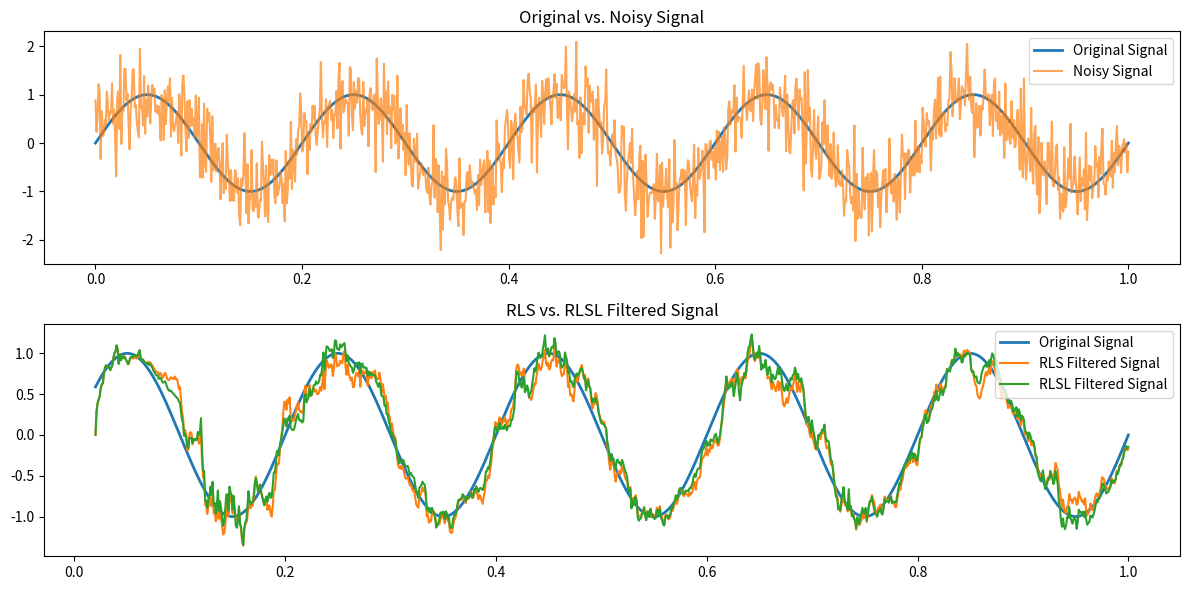

Source code (Python):
import numpy as np
import matplotlib.pyplot as plt

# Generate a noisy sine wave signal
np.random.seed(0)
t = np.linspace(0, 1, 1000)
original_signal = np.sin(2 * np.pi * 5 * t)
noise = 0.5 * np.random.normal(0, 1, len(t))
noisy_signal = original_signal + noise

# RLS and RLSL parameters
filter_order = 20
lambda_rls = 0.99  # For RLS
lambda_rlsl = 0.98  # For RLSL

# Initialize filter weights and covariance matrices for RLS and RLSL
w_rls = np.zeros(filter_order)
P_rls = np.eye(filter_order)
w_rlsl = np.zeros(filter_order)
P_rlsl = np.eye(filter_order)
rlsl_epsilon = 1e-3

# Store the recovered signals
recovered_signal_rls = []
recovered_signal_rlsl = []

# Apply RLS and RLSL filtering
for i in range(filter_order, len(t)):  # Start from filter_order to avoid index errors
    x = noisy_signal[i:i - filter_order:-1]
    
    # RLS update
    y_rls = np.dot(w_rls, x)
    e_rls = original_signal[i] - y_rls
    K_rls = (P_rls @ x) / (lambda_rls + np.dot(x, P_rls @ x))
    w_rls += K_rls * e_rls
    P_rls = (P_rls - np.outer(K_rls, x) @ P_rls) / lambda_rls
    recovered_signal_rls.append(y_rls)
    
    # RLSL update
    y_rlsl = np.dot(w_rlsl, x)
    e_rlsl = original_signal[i] - y_rlsl
    K_rlsl = (P_rlsl @ x) / (lambda_rlsl + np.dot(x, P_rlsl @ x))
    w_rlsl += K_rlsl * e_rlsl
    P_rlsl = (P_rlsl - np.outer(K_rlsl, x) @ P_rlsl) / lambda_rlsl + rlsl_epsilon * np.eye(filter_order)
    recovered_signal_rlsl.append(y_rlsl)

# Plot the results
plt.figure(figsize=(12, 6))
plt.subplot(2, 1, 1)
plt.title("Original vs. Noisy Signal")
plt.plot(t, original_signal, label="Original Signal", linewidth=2)
plt.plot(t, noisy_signal, label="Noisy Signal", alpha=0.7)
plt.legend()

plt.subplot(2, 1, 2)
plt.title("RLS vs. RLSL Filtered Signal")
plt.plot(t[filter_order:], original_signal[filter_order:], label="Original Signal", linewidth=2)
plt.plot(t[filter_order:], recovered_signal_rls, label="RLS Filtered Signal")
plt.plot(t[filter_order:], recovered_signal_rlsl, label="RLSL Filtered Signal")
plt.legend()

plt.tight_layout()
plt.show()
